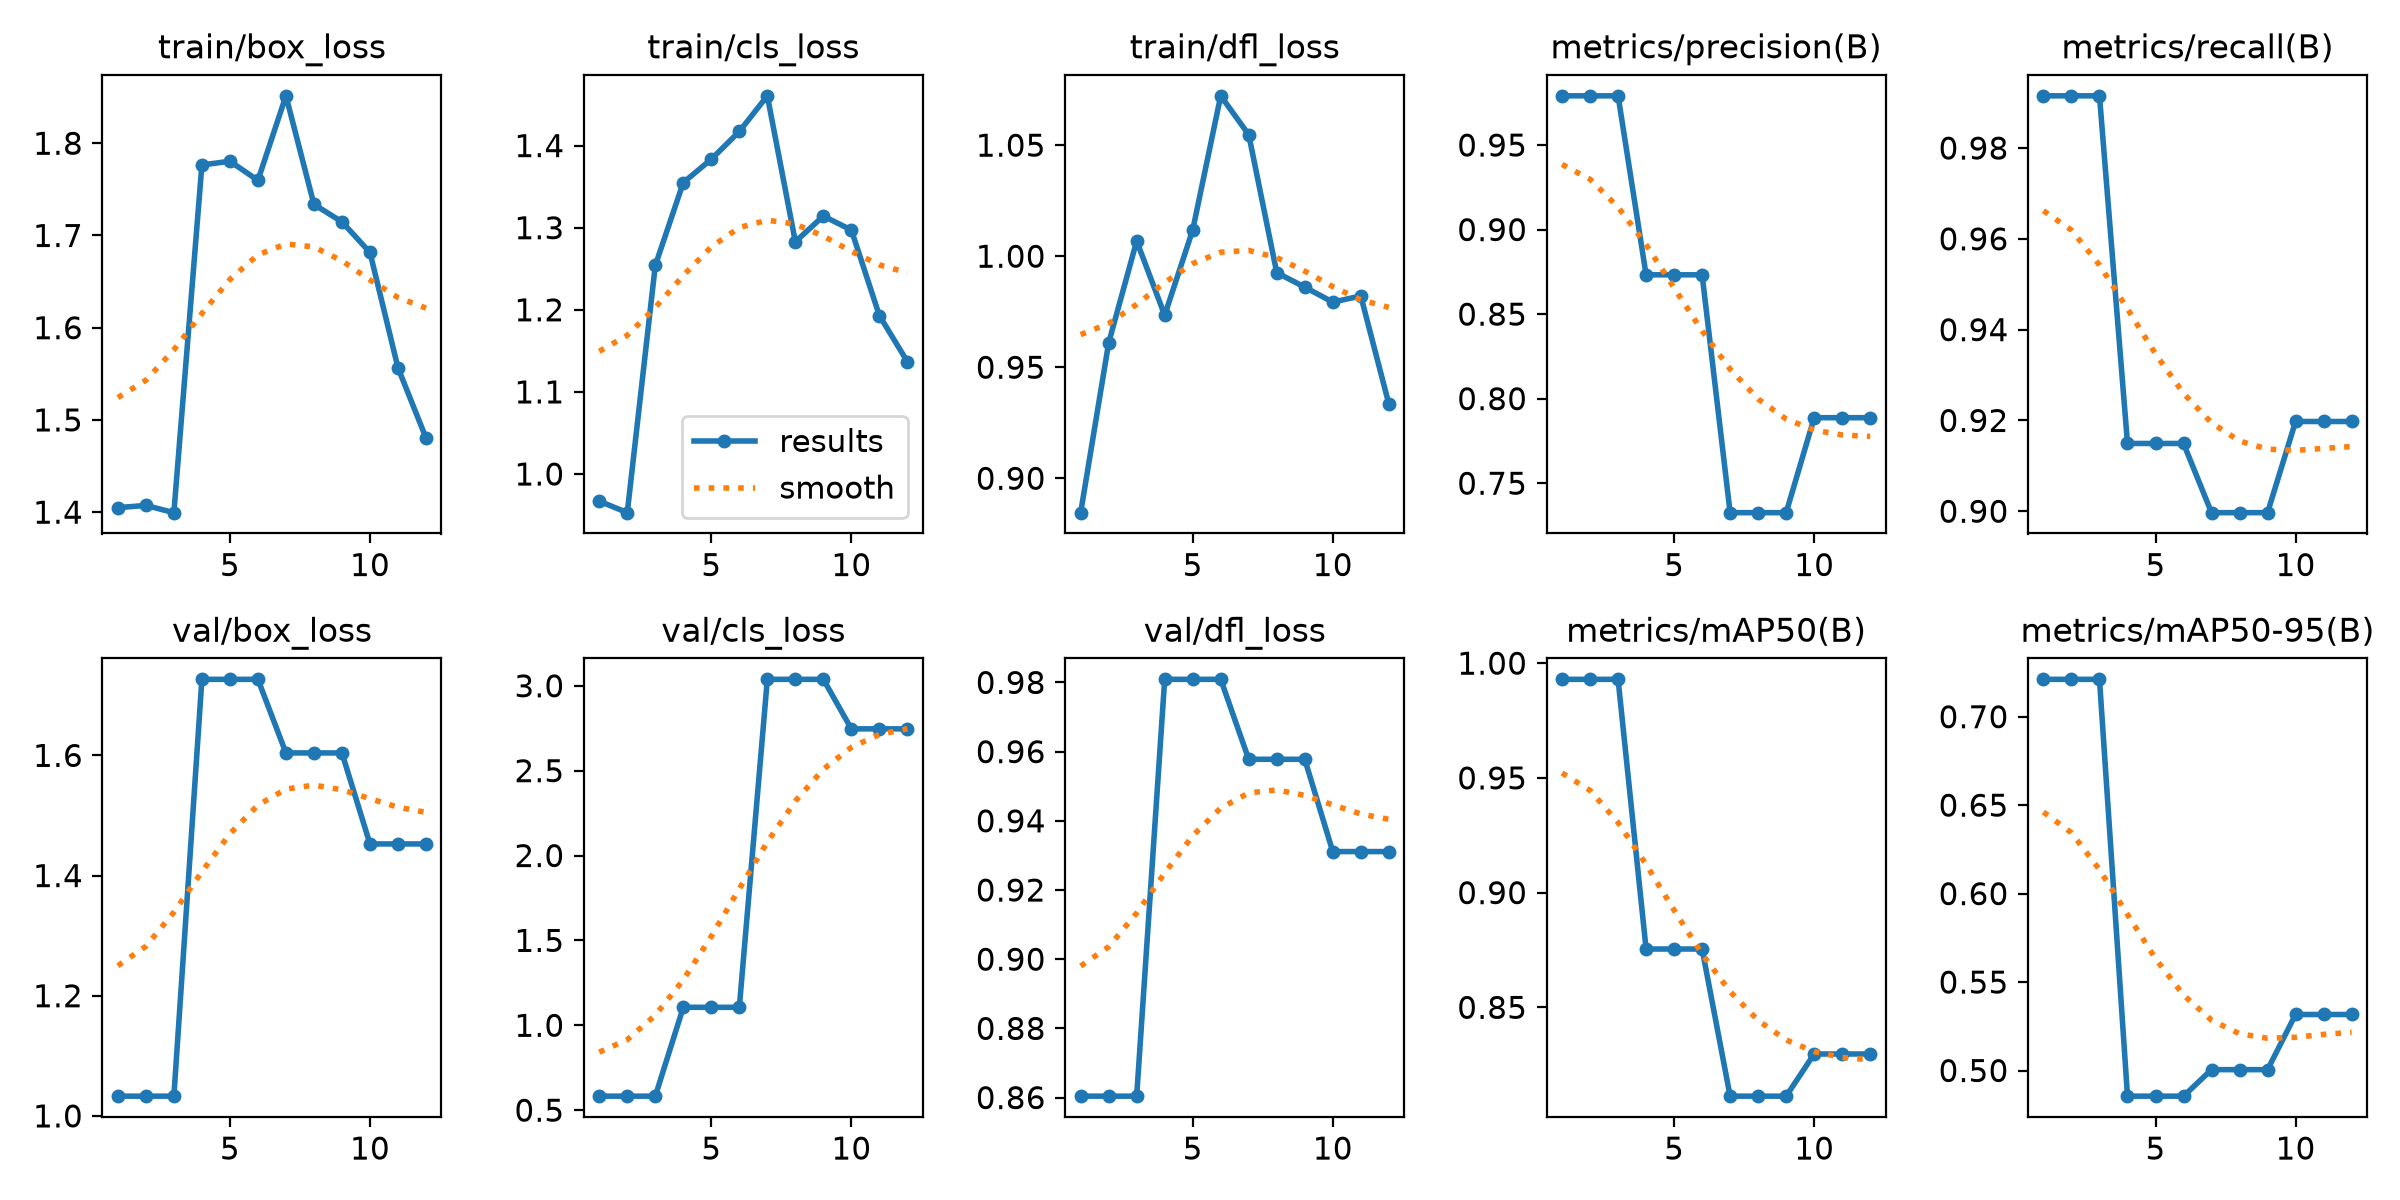

The file beside this chart, header and first rows:
epoch, time, train/box_loss, train/cls_loss, train/dfl_loss, metrics/precision(B), metrics/recall(B), metrics/mAP50(B), metrics/mAP50-95(B), val/box_loss, val/cls_loss, val/dfl_loss, lr/pg0, lr/pg1, lr/pg2
1, 29.13, 1.405, 0.967, 0.8845, 0.9791, 0.9915, 0.993, 0.7211, 1.033, 0.5825, 0.8604, 0.0003958, 0.0003958, 0.0003958
2, 60.92, 1.407, 0.9529, 0.9609, 0.9791, 0.9915, 0.993, 0.7211, 1.033, 0.5825, 0.8604, 0.0007455, 0.0007455, 0.0007455
3, 91.28, 1.399, 1.254, 1.007, 0.9791, 0.9915, 0.993, 0.7211, 1.033, 0.5825, 0.8604, 0.001026, 0.001026, 0.001026
4, 122.3, 1.776, 1.355, 0.9734, 0.8732, 0.9149, 0.8754, 0.4855, 1.727, 1.106, 0.9809, 0.0009406, 0.0009406, 0.0009406
5, 155, 1.781, 1.383, 1.012, 0.8732, 0.9149, 0.8754, 0.4855, 1.727, 1.106, 0.9809, 0.0008375, 0.0008375, 0.0008375
6, 197.2, 1.76, 1.417, 1.072, 0.8732, 0.9149, 0.8754, 0.4855, 1.727, 1.106, 0.9809, 0.0007344, 0.0007344, 0.0007344
7, 227.4, 1.851, 1.461, 1.055, 0.7326, 0.8997, 0.8113, 0.5005, 1.604, 3.038, 0.9578, 0.0006312, 0.0006312, 0.0006312
8, 257, 1.734, 1.283, 0.9926, 0.7326, 0.8997, 0.8113, 0.5005, 1.604, 3.038, 0.9578, 0.0005281, 0.0005281, 0.0005281
9, 290.5, 1.715, 1.314, 0.9861, 0.7326, 0.8997, 0.8113, 0.5005, 1.604, 3.038, 0.9578, 0.000425, 0.000425, 0.000425
10, 326.6, 1.682, 1.297, 0.9793, 0.7887, 0.9198, 0.8297, 0.5317, 1.453, 2.746, 0.9311, 0.0003219, 0.0003219, 0.0003219
11, 355.8, 1.557, 1.193, 0.9821, 0.7887, 0.9198, 0.8297, 0.5317, 1.453, 2.746, 0.9311, 0.0002188, 0.0002188, 0.0002188
12, 384.3, 1.48, 1.137, 0.9336, 0.7887, 0.9198, 0.8297, 0.5317, 1.453, 2.746, 0.9311, 0.0001156, 0.0001156, 0.0001156
